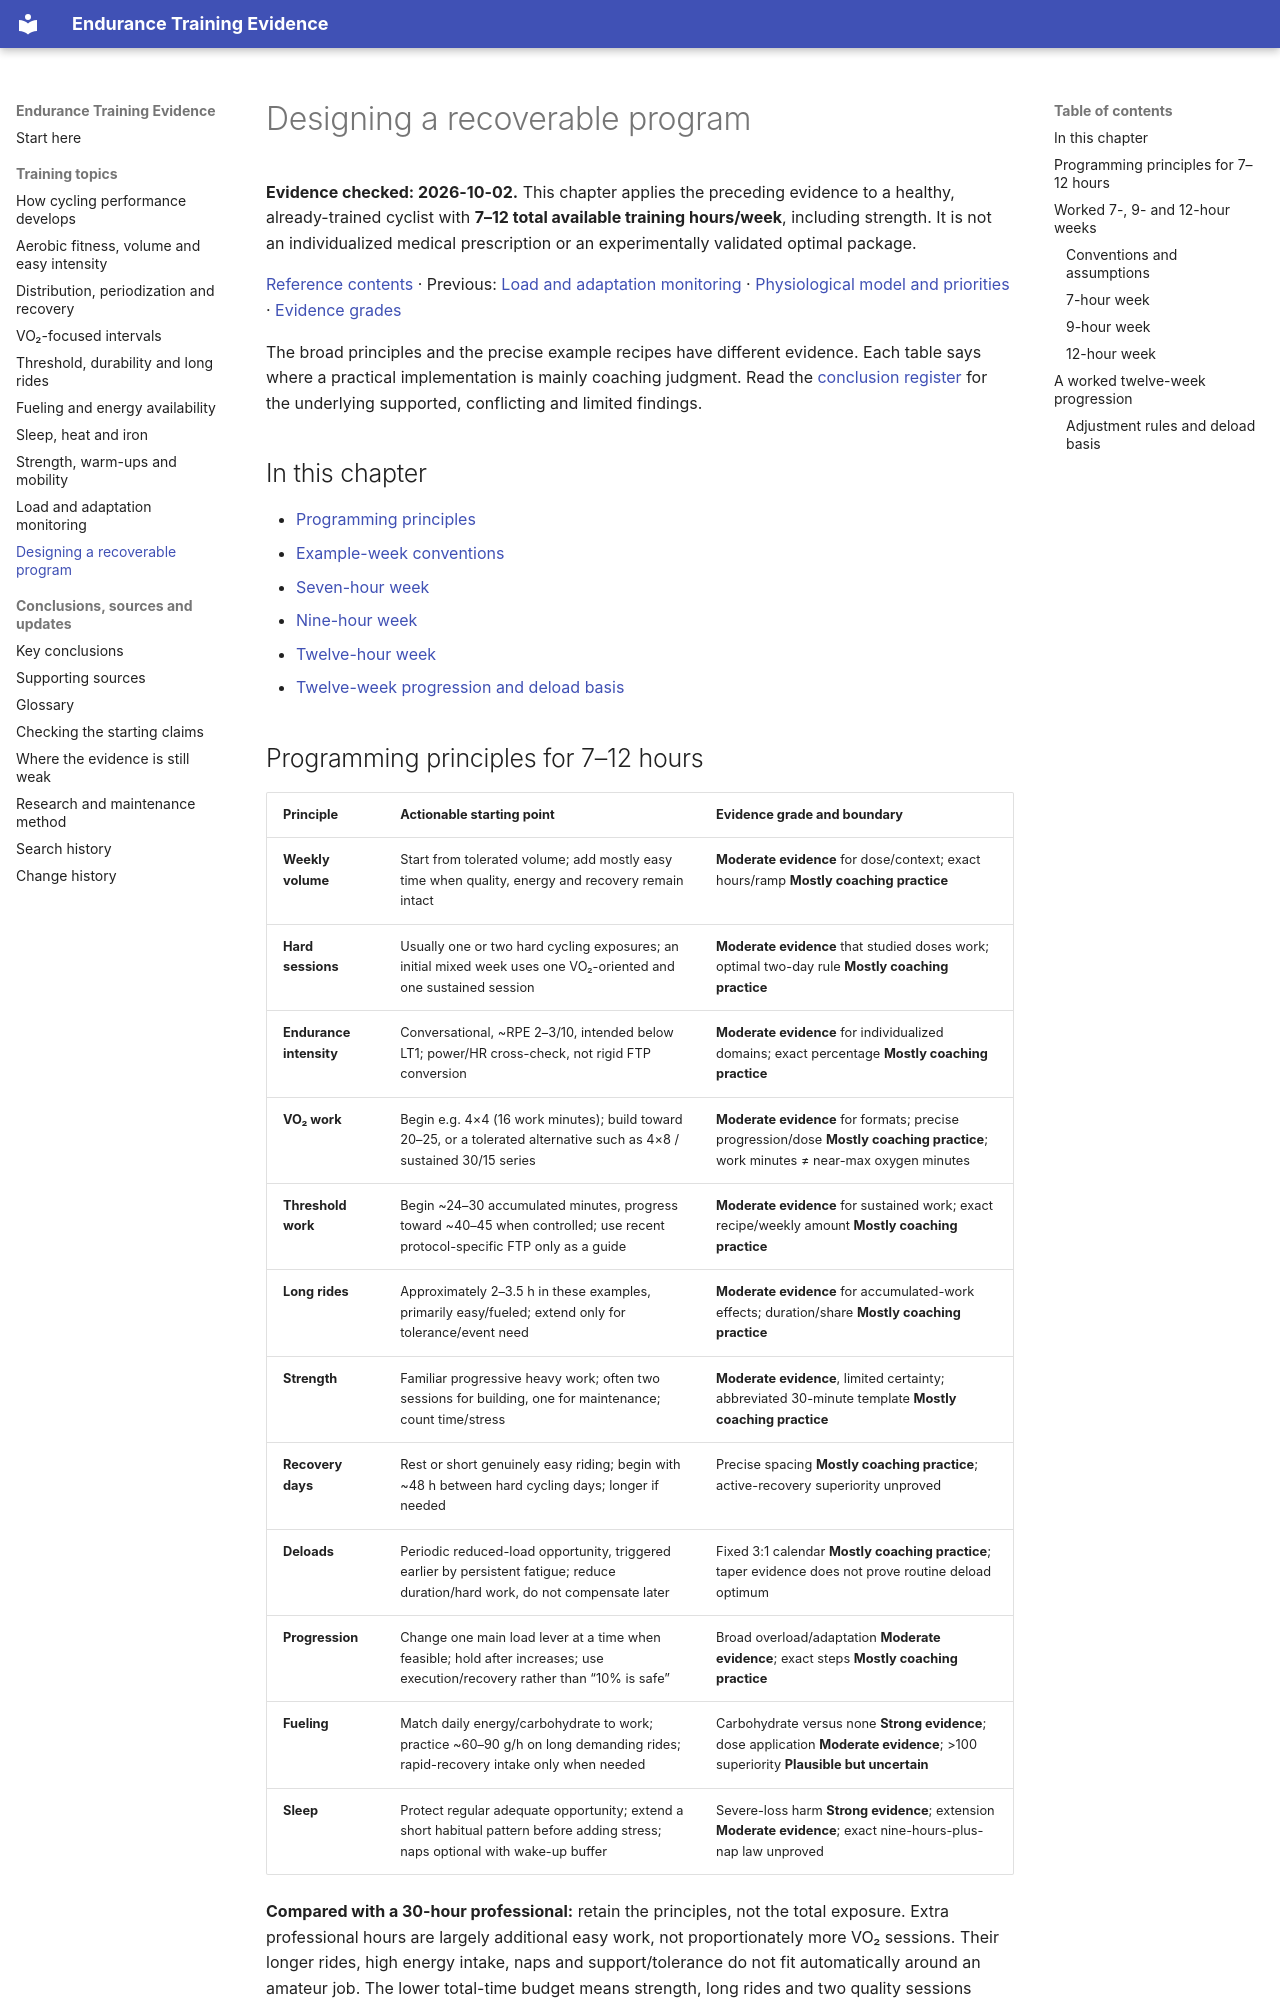

repository: boseranit/endurance-training-evidence · page: topics/program-design/index.html · generator: mkdocs

# Designing a recoverable program

**Evidence checked: 2026-10-02.** This chapter applies the preceding evidence to a healthy, already-trained cyclist with **7–12 total available training hours/week**, including strength. It is not an individualized medical prescription or an experimentally validated optimal package.

[Reference contents](../index.md) · Previous: [Load and adaptation monitoring](load-monitoring.md) · [Physiological model and priorities](training-model.md) · [Evidence grades](../research-methods.md#qualitative-conclusion-grades)

The broad principles and the precise example recipes have different evidence. Each table says where a practical implementation is mainly coaching judgment. Read the [conclusion register](../evidence/claims.md) for the underlying supported, conflicting and limited findings.

## In this chapter

- [Programming principles](#principles)
- [Example-week conventions](#example-weeks)
- [Seven-hour week](#seven-hour-week)
- [Nine-hour week](#nine-hour-week)
- [Twelve-hour week](#twelve-hour-week)
- [Twelve-week progression and deload basis](#twelve-week-progression)

<a id="principles"></a>
